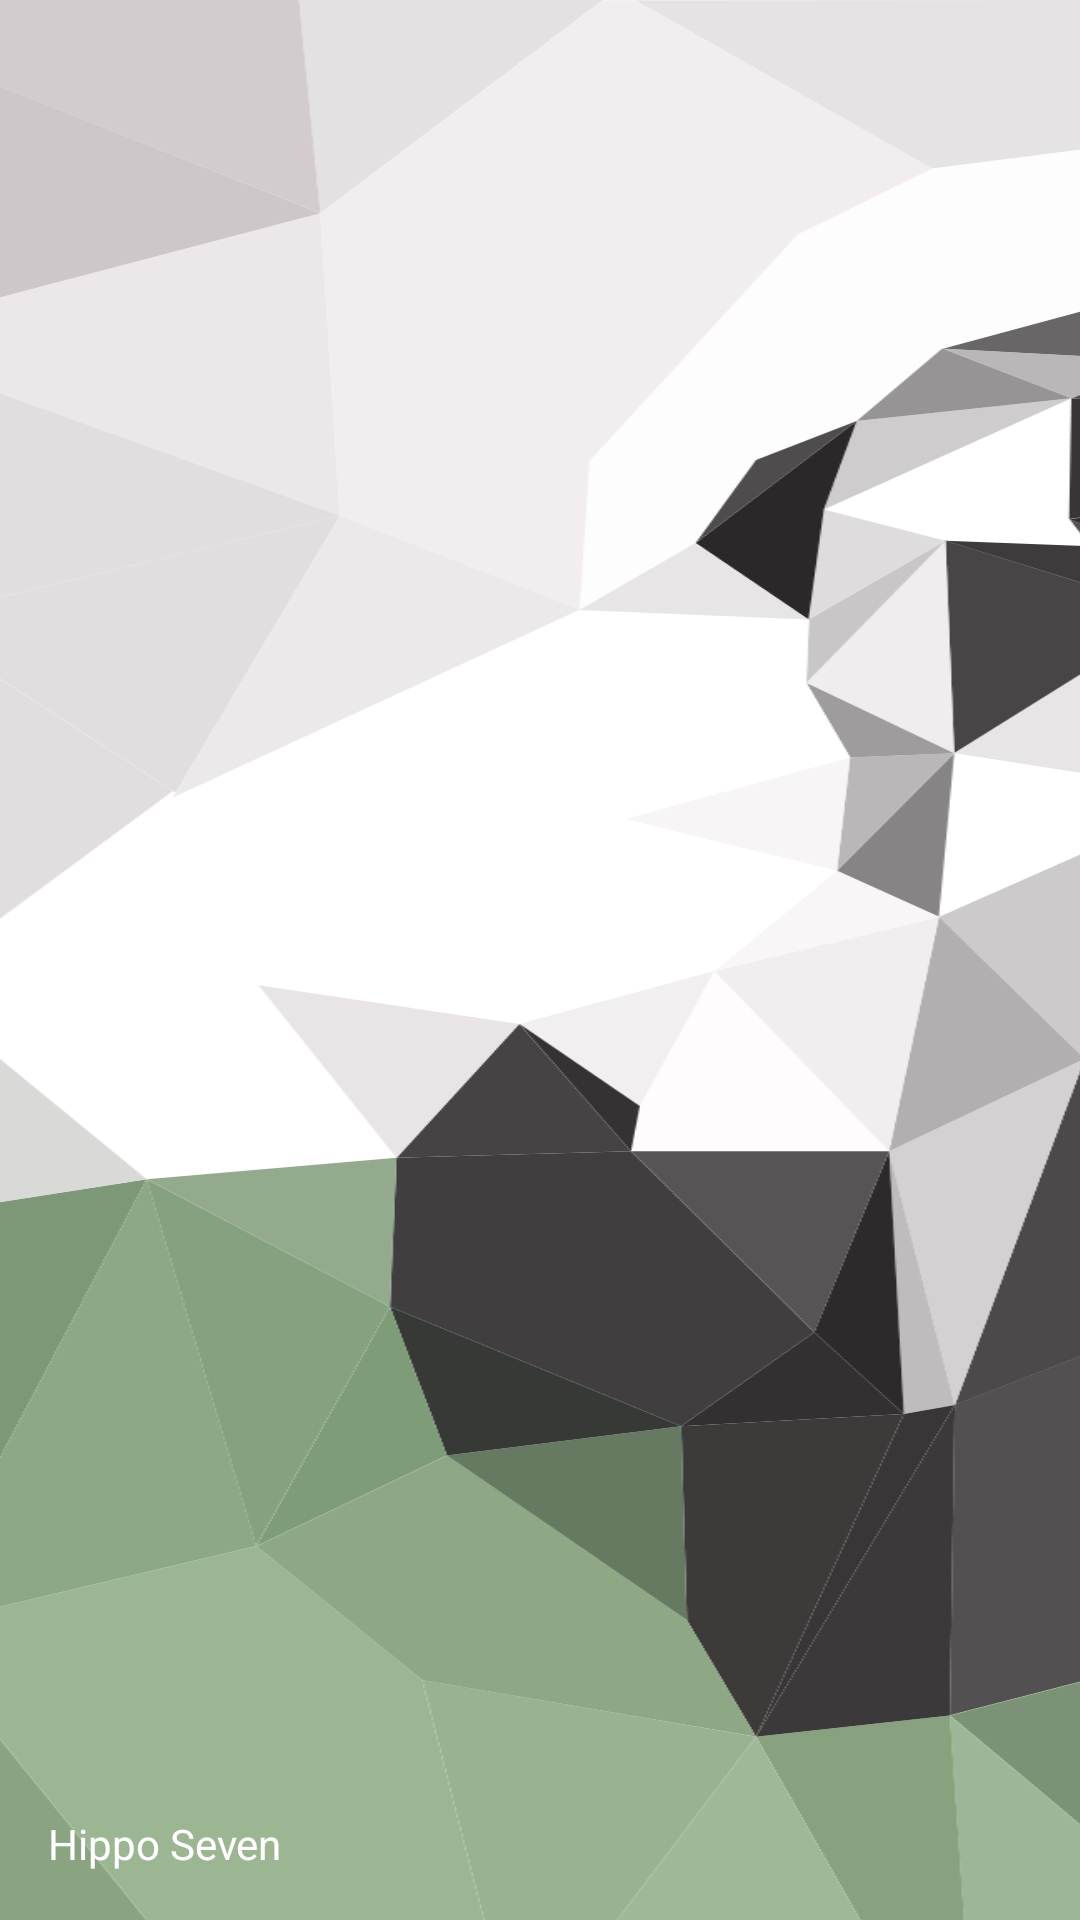

Android layout source for this screen:
<!-- AndroidManifest.xml: fallback theme Theme.MaterialComponents.DayNight.NoActionBar -->
<!-- res/layout/nav_header.xml -->
<?xml version="1.0" encoding="utf-8"?>
<FrameLayout xmlns:android="http://schemas.android.com/apk/res/android"
    xmlns:tools="http://schemas.android.com/tools"
    android:layout_width="match_parent"
    android:layout_height="160dp"
    android:maxWidth="280dp">

    <ImageView
        android:layout_width="match_parent"
        android:layout_height="match_parent"
        android:scaleType="centerCrop"
        android:src="@drawable/sadpanda_low_poly" />

    <ImageView
        android:layout_width="64dp"
        android:layout_height="64dp"
        android:layout_gravity="bottom"
        android:layout_marginLeft="16dp"
        android:layout_marginBottom="48dp"
        android:src="@drawable/nav_default_avatar" />

    <TextView
        android:layout_width="wrap_content"
        android:layout_height="wrap_content"
        android:layout_gravity="bottom"
        android:layout_marginLeft="16dp"
        android:layout_marginBottom="16dp"
        android:text="Hippo Seven"
        android:textColor="@android:color/white"
        android:textSize="14sp"
        tools:ignore="RtlHardcoded" />

    <FrameLayout
        android:layout_width="wrap_content"
        android:layout_height="wrap_content"
        android:layout_gravity="bottom|end"
        android:background="@android:color/transparent"
        android:clipToPadding="false"
        android:padding="8dp">

        <ImageView
            android:id="@+id/night_mode"
            android:src="@drawable/ic_baseline_dark_mode_24"
            android:background="?selectableItemBackgroundBorderless"
            android:layout_width="36dp"
            android:layout_height="36dp"
            android:layout_gravity="bottom|end"
            android:clickable="true"
            android:focusable="true"
            android:padding="6dp" />
    </FrameLayout>

</FrameLayout>
<!-- resources referenced by this layout -->
<resources>
  <!-- drawable sadpanda_low_poly: vector/xml drawable (drawable, 17822 chars, omitted) -->
</resources>
